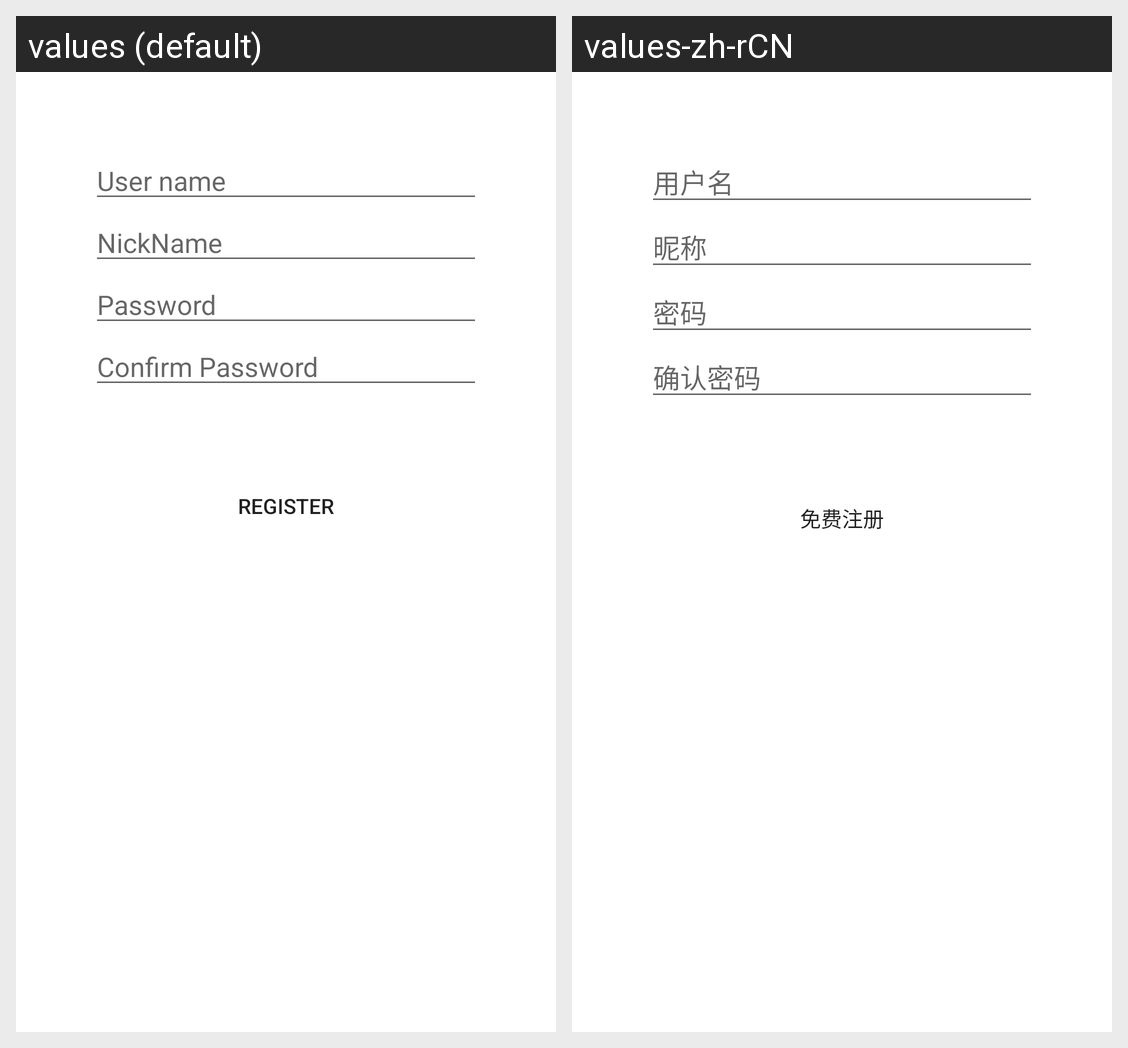

Here is an Android app screen in its default locale and in the app's own translations. Write out the translated-string differences for the strings that appear on this screen.
Android screen res/layout/activity_register.xml rendered under 2 locales, left to right: values (default), values-zh-rCN. Device: Nexus 5 (rendered at 1080×1920; each locale shown at half size, 540×960, under a caption strip naming it); theme AppTheme.
Strings drawn on this screen, with the default value and each locale's value (text and hints the layout hard-codes, and strings that could not be matched under every locale, appear in the picture but are not listed):

user_name
  values: User name
  values-zh-rCN: 用户名

nickname
  values: NickName
  values-zh-rCN: 昵称

password
  values: Password
  values-zh-rCN: 密码

confirmpassword
  values: Confirm Password
  values-zh-rCN: 确认密码

register
  values: Register
  values-zh-rCN: 免费注册
